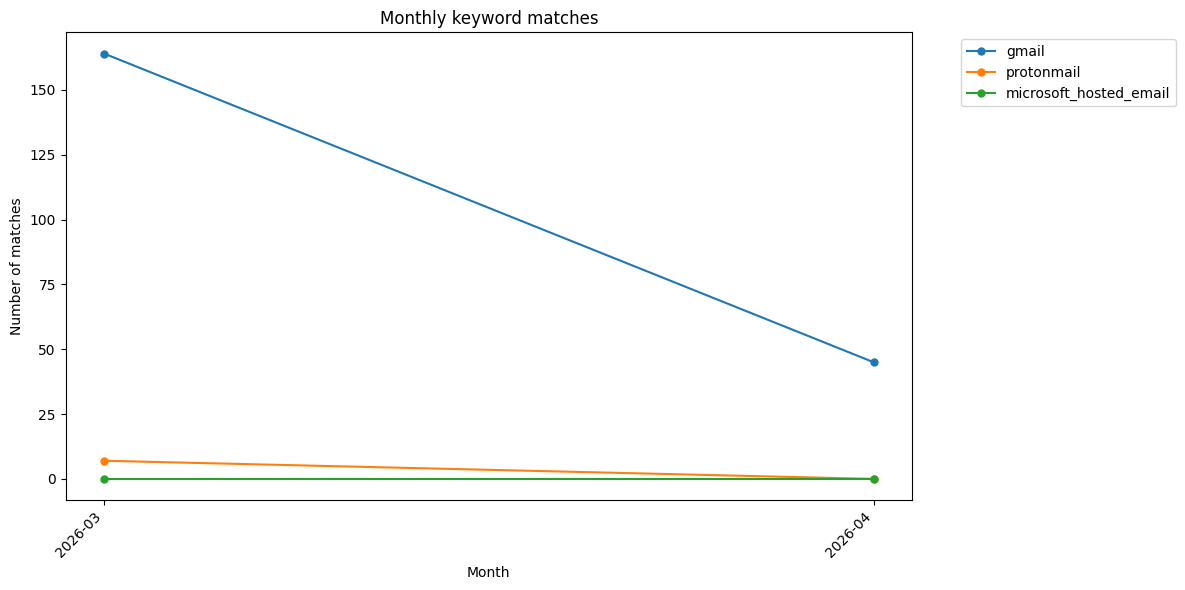

The table this chart was drawn from, first rows:
month, num-gmail-matches, num-protonmail-matches, num-microsoft_hosted_email-matches, gmail-matching-ids, protonmail-matching-ids, microsoft_hosted_email-matching-ids
2026-03, 164, 7, 0, 1568372;1568404;1568427;1568430;1568434;…, 1568920;1569473;1569826;1571039;1571885;…, 
2026-04, 45, 0, 0, 1573237;1573674;1573938;1573943;1573999;…, , 
